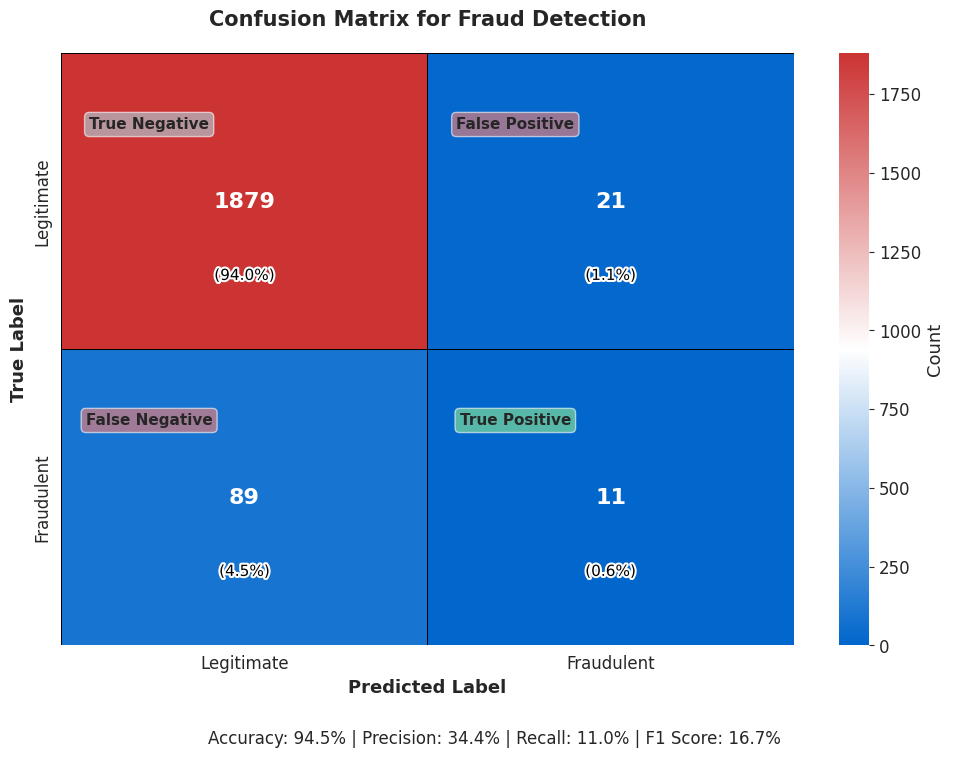

Generate this figure with matplotlib:
import numpy as np
import matplotlib.pyplot as plt
import seaborn as sns
from matplotlib.colors import LinearSegmentedColormap
from matplotlib.patches import Rectangle
import matplotlib.patheffects as PathEffects

# Set seaborn style
sns.set_style('whitegrid')
plt.rcParams.update({
    'font.size': 12,
    'axes.titlesize': 14,
    'axes.labelsize': 13,
    'xtick.labelsize': 12,
    'ytick.labelsize': 12
})

def generate_confusion_matrix():
    """Generate and save a confusion matrix visualization for the fraud detection model."""
    # Create data for confusion matrix
    # Values based on the text in the paper (11 true positives, 89 false negatives, 21 false positives)
    conf_matrix = np.array([
        [1879, 21],    # True Negatives, False Positives
        [89, 11]       # False Negatives, True Positives
    ])
    
    # Create a custom colormap (blue-white-red gradient)
    colors = [(0.0, 0.4, 0.8), (1, 1, 1), (0.8, 0.2, 0.2)]  # Blue to white to red
    cmap = LinearSegmentedColormap.from_list('custom_diverging', colors, N=256)
    
    # Create figure with larger size and higher DPI
    plt.figure(figsize=(10, 8), dpi=300)
    
    # Plot confusion matrix as heatmap
    ax = sns.heatmap(conf_matrix, annot=True, fmt='d', cmap=cmap, vmin=0, 
                    cbar_kws={'label': 'Count'}, linewidths=0.5, linecolor='black',
                    annot_kws={"size": 16, "weight": "bold"})
    
    # Add percentage values in smaller font
    total = np.sum(conf_matrix)
    for i in range(2):
        for j in range(2):
            # Calculate percentage
            pct = 100 * conf_matrix[i, j] / total
            # Add text with percentage
            text = ax.text(j + 0.5, i + 0.75, f'({pct:.1f}%)', 
                        ha="center", va="center", color="black", fontsize=11)
            # Add white outline to make text more readable
            text.set_path_effects([PathEffects.withStroke(linewidth=3, foreground='white')])
    
    # Configure axis labels and title
    class_labels = ['Legitimate', 'Fraudulent']
    ax.set_xlabel('Predicted Label', fontsize=13, fontweight='bold')
    ax.set_ylabel('True Label', fontsize=13, fontweight='bold')
    ax.set_title('Confusion Matrix for Fraud Detection', fontsize=15, fontweight='bold', pad=20)
    
    # Set ticks
    ax.set_xticklabels(class_labels)
    ax.set_yticklabels(class_labels)
    
    # Calculate metrics
    tp = conf_matrix[1, 1]
    tn = conf_matrix[0, 0]
    fp = conf_matrix[0, 1]
    fn = conf_matrix[1, 0]
    
    # Calculate performance metrics
    accuracy = 100 * (tp + tn) / (tp + tn + fp + fn)
    precision = 100 * tp / (tp + fp) if (tp + fp) > 0 else 0
    recall = 100 * tp / (tp + fn) if (tp + fn) > 0 else 0
    f1 = 2 * precision * recall / (precision + recall) if (precision + recall) > 0 else 0
    
    # Add performance metrics as text
    plt.figtext(0.5, 0.01, f'Accuracy: {accuracy:.1f}% | Precision: {precision:.1f}% | Recall: {recall:.1f}% | F1 Score: {f1:.1f}%', 
                ha='center', fontsize=12, bbox=dict(facecolor='white', alpha=0.8, boxstyle='round,pad=0.5'))
    
    # Add quadrant labels with colored backgrounds
    # True Negative (top-left)
    plt.text(0.24, 0.24, 'True Negative', 
             ha='center', va='center', fontsize=11, fontweight='bold',
             bbox=dict(boxstyle='round,pad=0.3', facecolor='lightblue', alpha=0.6))
    
    # False Positive (top-right)
    plt.text(1.24, 0.24, 'False Positive', 
             ha='center', va='center', fontsize=11, fontweight='bold',
             bbox=dict(boxstyle='round,pad=0.3', facecolor='salmon', alpha=0.6))
    
    # False Negative (bottom-left)
    plt.text(0.24, 1.24, 'False Negative', 
             ha='center', va='center', fontsize=11, fontweight='bold',
             bbox=dict(boxstyle='round,pad=0.3', facecolor='salmon', alpha=0.6))
    
    # True Positive (bottom-right)
    plt.text(1.24, 1.24, 'True Positive', 
             ha='center', va='center', fontsize=11, fontweight='bold',
             bbox=dict(boxstyle='round,pad=0.3', facecolor='lightgreen', alpha=0.6))
    
    # Add a border around the figure
    ax.add_patch(Rectangle((-0.1, -0.1), 2.2, 2.2, fill=False, edgecolor='gray', 
                          lw=2, transform=ax.transData))
    
    # Adjust layout and save
    plt.tight_layout(rect=[0, 0.05, 1, 0.95])
    plt.savefig('confusion_matrix.png', bbox_inches='tight', dpi=300)
    print("Confusion matrix generated and saved as 'confusion_matrix.png'")
    plt.close()

if __name__ == "__main__":
    generate_confusion_matrix() 
